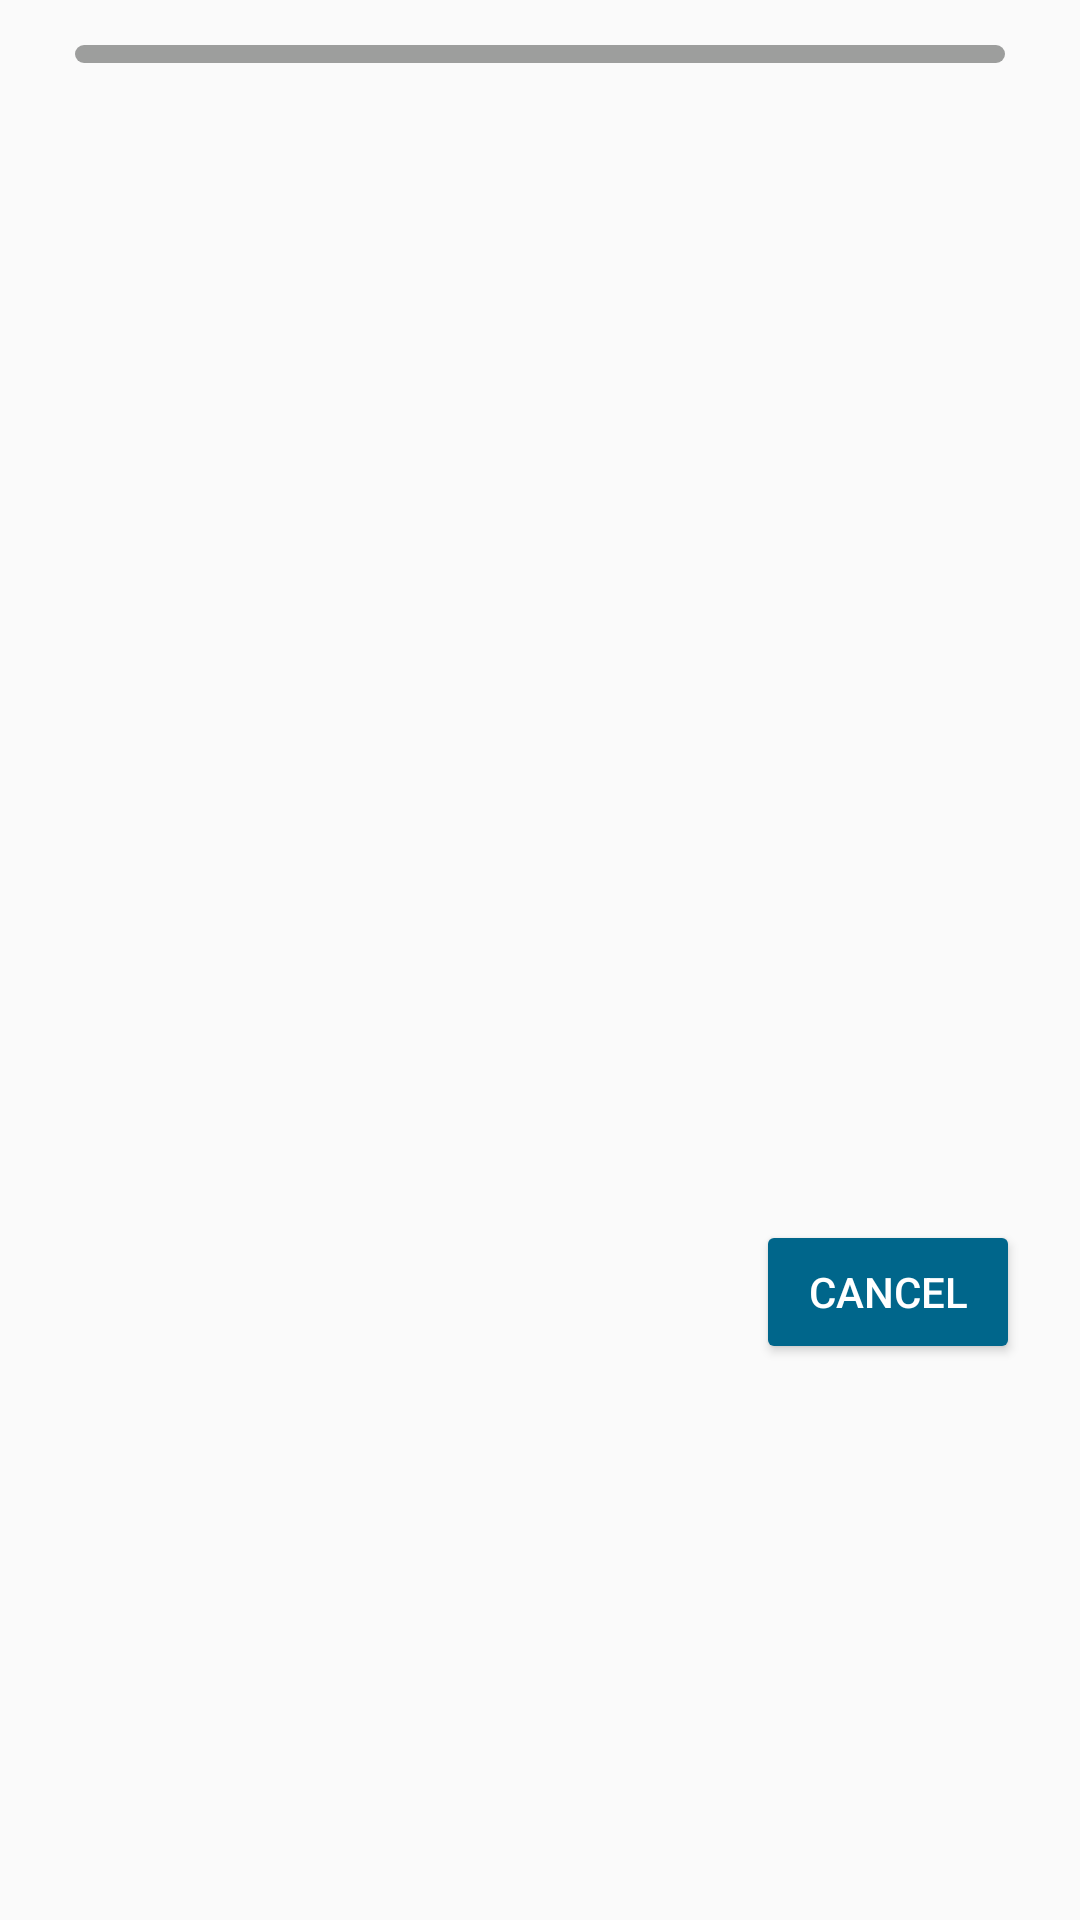

Reconstruct the res/layout file that produces this screen, plus the resources it refers to.
<!-- AndroidManifest.xml: application theme Theme.Main -->
<!-- res/layout/dialog_downloader.xml -->
<?xml version="1.0" encoding="utf-8"?>
<android.support.constraint.ConstraintLayout xmlns:android="http://schemas.android.com/apk/res/android"
    xmlns:app="http://schemas.android.com/apk/res-auto"
    xmlns:tools="http://schemas.android.com/tools"
    android:layout_width="match_parent"
    android:layout_height="wrap_content">

    <ProgressBar
        android:id="@+id/progressBar"
        style="@android:style/Widget.ProgressBar.Horizontal"
        android:layout_width="0dp"
        android:layout_height="6dp"
        android:layout_marginEnd="25dp"
        android:layout_marginStart="25dp"
        android:layout_marginTop="15dp"
        android:indeterminateTint="?android:colorAccent"
        android:indeterminateTintMode="src_in"
        android:max="100"
        android:progress="0"
        android:progressDrawable="@drawable/progress_bar"
        app:layout_constraintEnd_toEndOf="parent"
        app:layout_constraintStart_toStartOf="parent"
        app:layout_constraintTop_toTopOf="parent" />

    <TextView
        android:id="@+id/progress_TextView"
        android:layout_width="0dp"
        android:layout_height="wrap_content"
        android:layout_marginEnd="8dp"
        android:layout_marginTop="10dp"
        app:layout_constraintEnd_toStartOf="@+id/sizeTextView"
        app:layout_constraintStart_toStartOf="@+id/progressBar"
        app:layout_constraintTop_toBottomOf="@+id/progressBar"
        tools:text="100%" />

    <TextView
        android:id="@+id/sizeTextView"
        android:layout_width="0dp"
        android:layout_height="wrap_content"
        android:layout_marginBottom="8dp"
        android:layout_marginEnd="25dp"
        android:layout_marginTop="10dp"
        app:layout_constraintBottom_toTopOf="@+id/btn_cancel"
        app:layout_constraintEnd_toEndOf="parent"
        app:layout_constraintTop_toBottomOf="@+id/progressBar"
        app:layout_constraintVertical_bias="0.0"
        tools:text="0MB / 0MB" />

    <Button
        android:id="@+id/btn_cancel"
        android:layout_width="wrap_content"
        android:layout_height="wrap_content"
        android:layout_marginBottom="15dp"
        android:layout_marginEnd="20dp"
        android:layout_marginTop="8dp"
        android:text="@string/cancel"
        android:backgroundTint="?android:attr/colorAccent"
        android:textColor="@android:color/white"
        app:layout_constraintBottom_toBottomOf="parent"
        app:layout_constraintEnd_toEndOf="parent"
        app:layout_constraintTop_toBottomOf="@+id/sizeTextView"
        app:layout_constraintVertical_bias="0.0" />

</android.support.constraint.ConstraintLayout>
<!-- resources referenced by this layout -->
<resources>
  <!-- drawable progress_bar (drawable) -->
  <?xml version="1.0" encoding="utf-8"?>
  <layer-list xmlns:android="http://schemas.android.com/apk/res/android">
      <item android:id="@android:id/background">
          <shape>
              <corners android:radius="5dip" />
              <gradient
                  android:startColor="#ff9d9e9d"
                  android:centerColor="#ff9d9e9d"
                  android:centerY="0.75"
                  android:endColor="#ff9d9e9d"
                  android:angle="270"
                  />
          </shape>
      </item>
  
      <item android:id="@android:id/secondaryProgress">
          <clip>
              <shape>
                  <corners android:radius="5dip" />
                  <gradient
                      android:startColor="#80ffb600"
                      android:centerColor="#80ffb600"
                      android:centerY="0.75"
                      android:endColor="#80ffb600"
                      android:angle="270"
                      />
              </shape>
          </clip>
      </item>
      <item
          android:id="@android:id/progress"
          >
          <clip>
              <shape>
                  <corners
                      android:radius="5dip" />
                  <gradient
                      android:startColor="?android:attr/colorAccent"
                      android:endColor="?android:attr/colorAccent"
                      android:angle="270" />
              </shape>
          </clip>
      </item>
  
  </layer-list>
  <string name="cancel">Cancel</string>
  <style name="Theme.Main" parent="@style/Theme.AppCompat.Light.DarkActionBar">
          <item name="android:windowDisablePreview">true</item>
          <item name="android:actionOverflowButtonStyle">@style/Theme.Main.OverFlow</item>
          <item name="actionOverflowButtonStyle">@style/Theme.Main.OverFlow</item>
      </style>
  <style name="Theme.Main.OverFlow" parent="@style/Widget.AppCompat.ActionButton.Overflow">
          <item name="android:tint">?android:attr/colorAccent</item>
      </style>
</resources>
